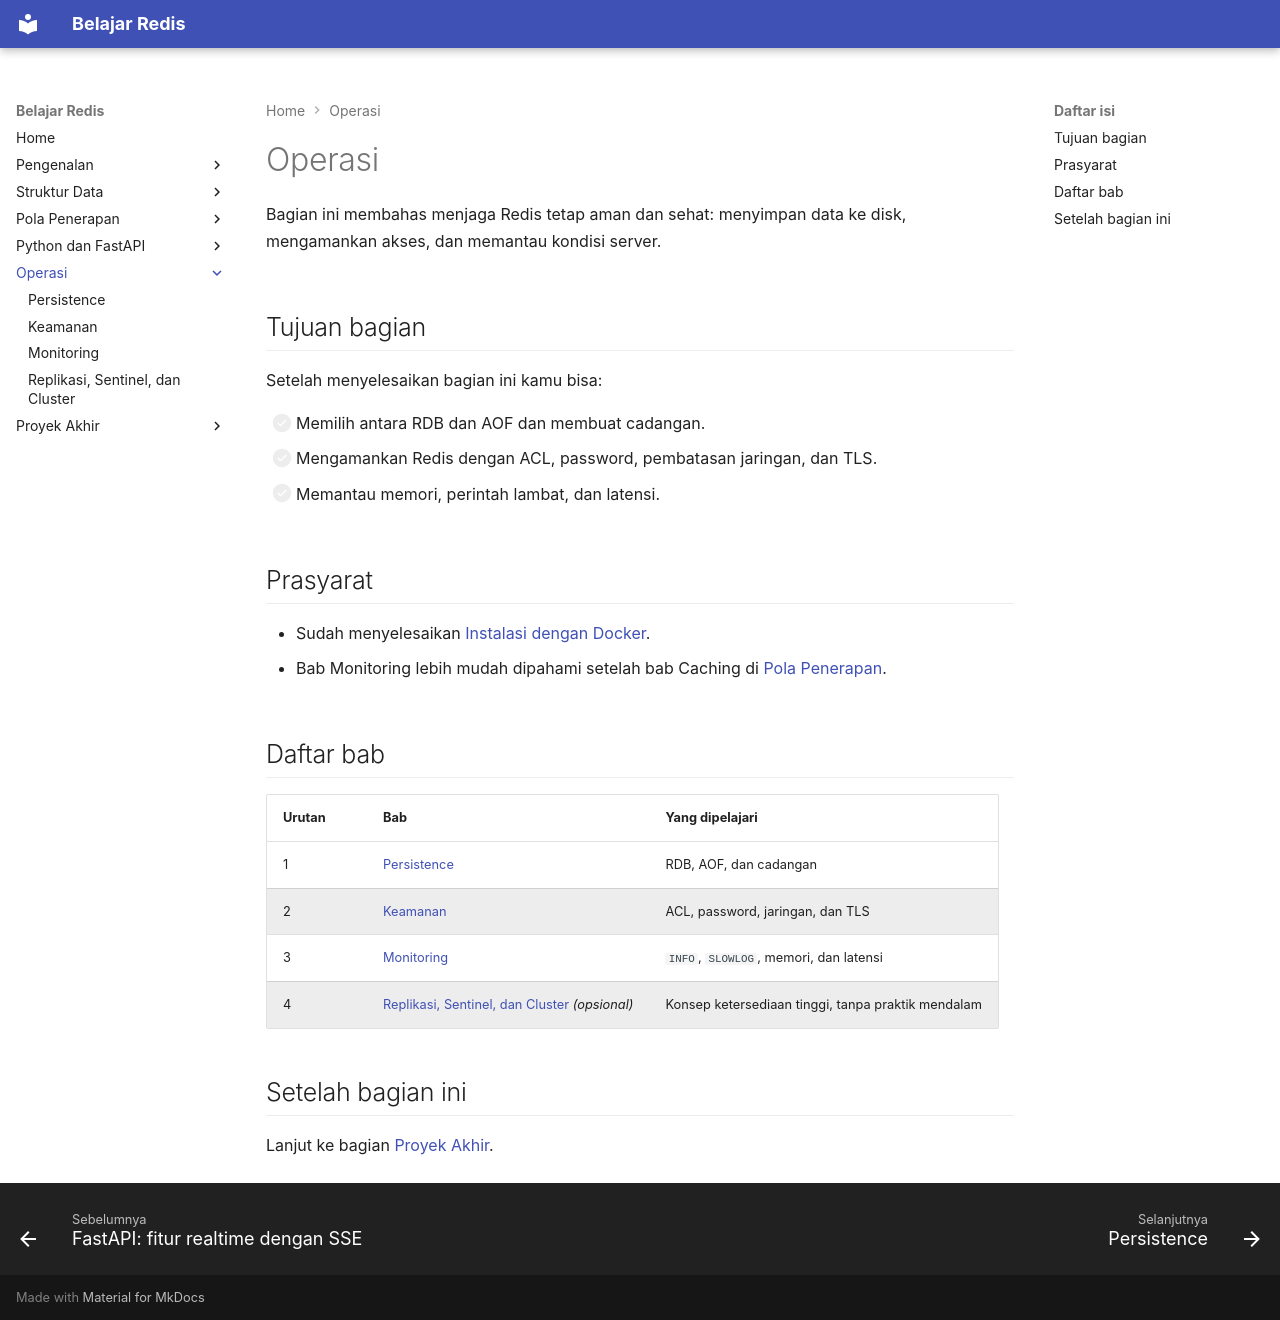

repository: TopekoX/materi-redis · page: operasi/index.html · generator: mkdocs

# Operasi

Bagian ini membahas menjaga Redis tetap aman dan sehat: menyimpan data ke disk, mengamankan akses, dan memantau kondisi server.

## Tujuan bagian

Setelah menyelesaikan bagian ini kamu bisa:

- [ ] Memilih antara RDB dan AOF dan membuat cadangan.
- [ ] Mengamankan Redis dengan ACL, password, pembatasan jaringan, dan TLS.
- [ ] Memantau memori, perintah lambat, dan latensi.

## Prasyarat

- Sudah menyelesaikan [Instalasi dengan Docker](../pengenalan/instalasi-dengan-docker.md).
- Bab Monitoring lebih mudah dipahami setelah bab Caching di [Pola Penerapan](../pola-aplikasi/index.md).

## Daftar bab

| Urutan | Bab | Yang dipelajari |
|---|---|---|
| 1 | [Persistence](persistence.md) | RDB, AOF, dan cadangan |
| 2 | [Keamanan](keamanan.md) | ACL, password, jaringan, dan TLS |
| 3 | [Monitoring](monitoring.md) | `INFO`, `SLOWLOG`, memori, dan latensi |
| 4 | [Replikasi, Sentinel, dan Cluster](replikasi-sentinel-dan-cluster.md) *(opsional)* | Konsep ketersediaan tinggi, tanpa praktik mendalam |

## Setelah bagian ini

Lanjut ke bagian [Proyek Akhir](../proyek-akhir/index.md).
